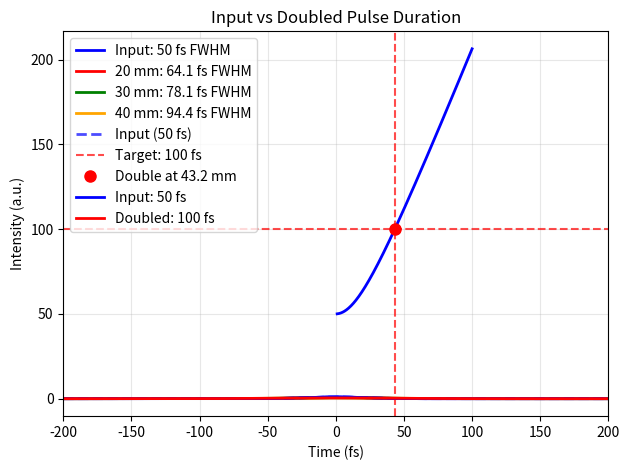

Source code (Python):
# -*- coding: utf-8 -*-
"""
Created on Sat Sep 26 08:16:11 2025

[redacted]
"""

import numpy as np
import matplotlib.pyplot as plt

def propagate_gaussian_pulse(tau_input, thickness, k2_prime):
    
    GDD = k2_prime * thickness  # fs²
    tau_output = tau_input * np.sqrt(1 + (4 * np.log(2) * GDD / tau_input**2)**2)
    
    Area=tau_input*np.sqrt(4* np.log(2)/np.pi)
    I_peak=(Area/tau_output)*np.sqrt(4*np.log(2)/np.pi)
    
    return tau_output, GDD,I_peak

def gaussian_pulse(t, tau_fwhm, I_peak, t0=0):
    return I_peak*(np.exp(-4 * np.log(2) * (t - t0)**2 / tau_fwhm**2))

#parameters
tau_input = 50  # fs
thicknesses = [20, 30, 40]  # mm
k2_prime = 36.1 # fs²/mm fused crystal


I_peak=1

t = np.linspace(-200, 200, 1000)  # fs

input_intensity = gaussian_pulse(t, tau_input,I_peak)
plt.plot(t, input_intensity, 'b-', linewidth=2, label=f'Input: {tau_input} fs FWHM')
plt.xlabel('Time (fs)')
plt.ylabel('Intensity (a.u.)')
plt.title('Input Pulse')
plt.grid(True, alpha=0.3)
plt.legend()
plt.xlim(-100, 100)
plt.show()

# Calculate and plot output pulses for different thicknesses
colors = ['red', 'green', 'orange']
results = []

for i, thickness in enumerate(thicknesses):
    tau_output, GDD, I_peak = propagate_gaussian_pulse(tau_input, thickness, k2_prime)
    output_intensity = gaussian_pulse(t, tau_output, I_peak)
    
    plt.plot(t, output_intensity, color=colors[i], linewidth=2, 
             label=f'{thickness} mm: {tau_output:.1f} fs FWHM')
    
    results.append((thickness, tau_output, GDD))

plt.plot(t, input_intensity, 'b--', linewidth=2, alpha=0.7, label='Input (50 fs)')
plt.xlabel('Time (fs)')
plt.ylabel('Intensity (a.u.)')
plt.title('Output Pulses for Different Thicknesses')
plt.grid(True, alpha=0.3)
plt.legend()
plt.xlim(-200, 200)
plt.show()

# Find thickness for doubling pulse duration
target_duration = 2 * tau_input  # 100 fs
thicknesses_fine = np.linspace(1, 100, 1000)  # mm
durations = []

for thickness in thicknesses_fine:
    tau_out, _ ,_= propagate_gaussian_pulse(tau_input, thickness, k2_prime)
    durations.append(tau_out)

durations = np.array(durations)

# Find where duration doubles
idx_double = np.argmin(np.abs(durations - target_duration))
thickness_double = thicknesses_fine[idx_double]
duration_double = durations[idx_double]

# Plot pulse duration vs thickness
plt.plot(thicknesses_fine, durations, 'blue', linewidth=2)
plt.axhline(y=target_duration, color='red', linestyle='--', alpha=0.7, label=f'Target: {target_duration} fs')
plt.axvline(x=thickness_double, color='red', linestyle='--', alpha=0.7)
plt.plot(thickness_double, duration_double, 'ro', markersize=8, 
         label=f'Double at {thickness_double:.1f} mm')
plt.xlabel('Thickness (mm)')
plt.ylabel('Output Pulse Duration (fs)')
plt.title('Pulse Duration vs Material Thickness')
plt.grid(True, alpha=0.3)
plt.legend()
plt.xlim(0, 80)
plt.show()

# Compare input and doubled pulse
Area=tau_input*np.sqrt(4* np.log(2)/np.pi)
I_peak=(Area/duration_double)*np.sqrt(4*np.log(2)/np.pi)
print(I_peak)
doubled_intensity = gaussian_pulse(t, target_duration,I_peak)
print(max(doubled_intensity))
plt.plot(t, input_intensity, 'b-', linewidth=2, label=f'Input: {tau_input} fs')
plt.plot(t, doubled_intensity, 'r-', linewidth=2, label=f'Doubled: {target_duration} fs')
plt.xlabel('Time (fs)')
plt.ylabel('Intensity (a.u.)')
plt.title('Input vs Doubled Pulse Duration')
plt.grid(True, alpha=0.3)
plt.legend()
plt.xlim(-200, 200)

plt.tight_layout()
plt.show()

# Print results
print("=== HOMEWORK PROBLEM 1 RESULTS ===")
print(f"Input pulse duration (FWHM): {tau_input} fs")
print(f"Material: Fused Quartz (k'' ≈ {k2_prime} fs²/mm)")
print()

print("Pulse durations after propagation:")
for thickness, tau_out, GDD in results:
    broadening_factor = tau_out / tau_input
    print(f"  {thickness:2d} mm: {tau_out:5.1f} fs (×{broadening_factor:.2f}, GDD = {GDD:.1f} fs²)")

print()
print(f"Thickness needed to double pulse duration:")
print(f"  {thickness_double:.1f} mm of fused quartz")
print(f"  Results in {duration_double:.1f} fs pulse duration")

# Verify the calculation using the dispersion length formula
# L_d = τ²/(4*ln(2)*|k''|) for doubling
L_d_theoretical = tau_input**2 / (4 * np.log(2) * k2_prime * 1000)  # Convert to mm
print(f"  Theoretical dispersion length L_d = {L_d_theoretical:.1f} mm")
print(f"  (Pulse doubles at L = 1.73 * L_d = {1.73 * L_d_theoretical:.1f} mm)")

# Additional analysis
print(f"\n=== DISPERSION ANALYSIS ===")
print(f"For a {tau_input} fs pulse in fused quartz:")
print(f"  GDD per mm: {k2_prime * 1000:.0f} fs²")
print(f"  Dispersion length: {L_d_theoretical:.1f} mm")
print(f"  At L = L_d: pulse broadens by factor of √2 = {np.sqrt(2):.3f}")
print(f"  At L = 1.73*L_d: pulse broadens by factor of 2.0")